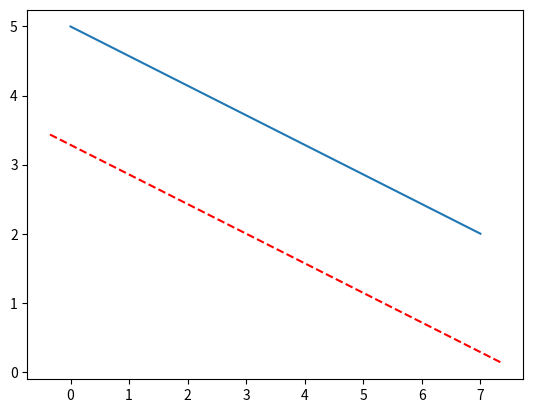

Here is the Python script that generated this plot:
import matplotlib.pyplot as plt
import math
import numpy as np

x=[0, 7]
y=[5, 2]
plt.plot(x,y)

o = np.subtract(2, 5)  # y[1] - y[0]
q = np.subtract(7, 0)  # x[1] - x[0]
slope = o/q

#(m,p) are the new coordinates to plot the parallel line
m = 3
p = 2

axes = plt.gca()
x_val = np.array(axes.get_xlim())
y_val = np.array(slope*(x_val - m) + p)
plt.plot(x_val,y_val, color="red", linestyle="--")
plt.show()